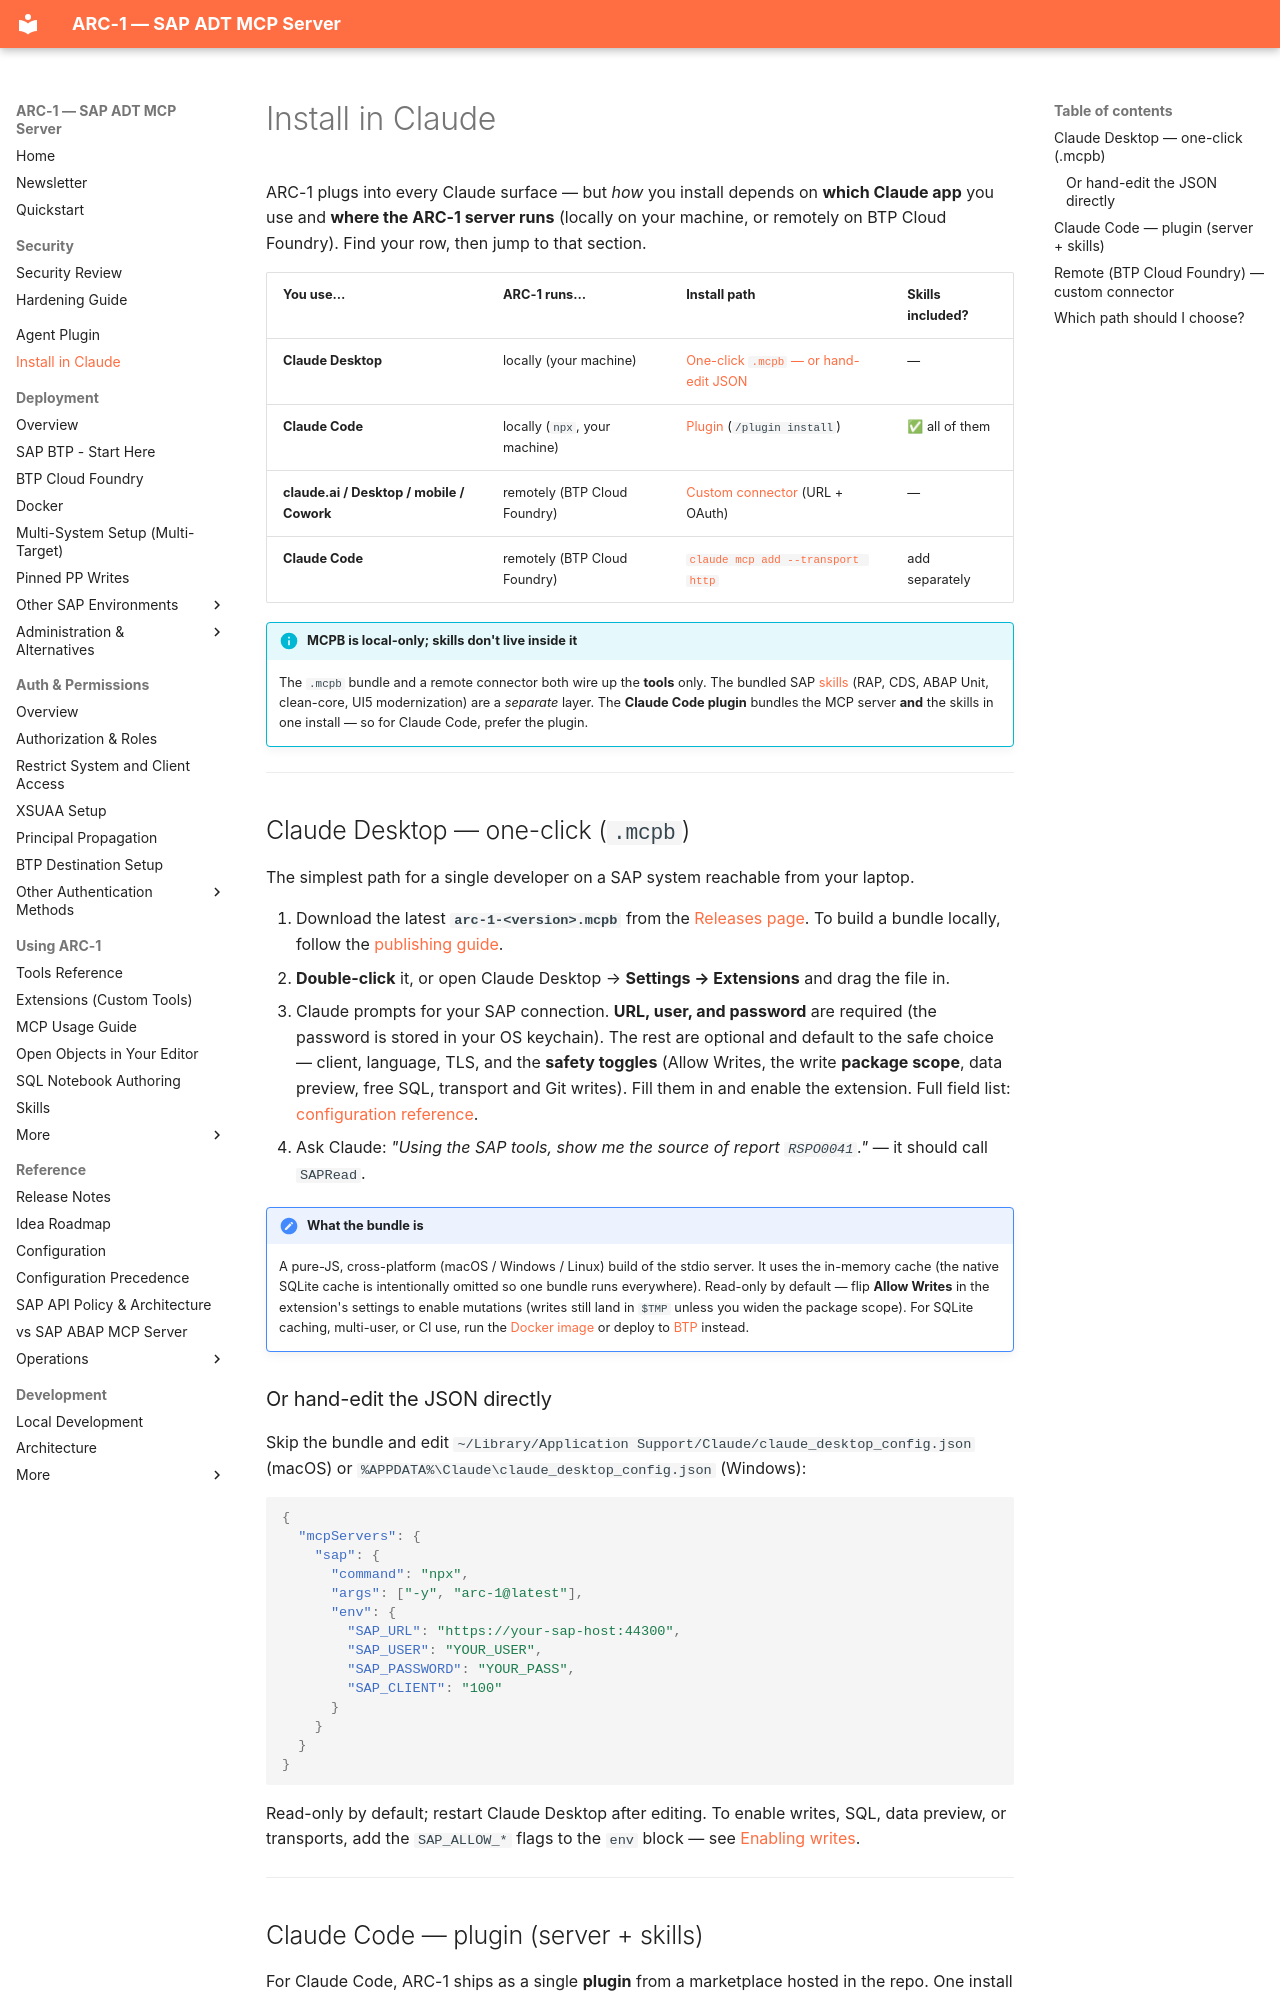

repository: arc-mcp/arc-1 · page: install-in-claude/index.html · generator: mkdocs

# Install in Claude

ARC-1 plugs into every Claude surface — but *how* you install depends on **which Claude app** you
use and **where the ARC-1 server runs** (locally on your machine, or remotely on BTP Cloud Foundry).
Find your row, then jump to that section.

| You use… | ARC-1 runs… | Install path | Skills included? |
|---|---|---|---|
| **Claude Desktop** | locally (your machine) | [One-click `.mcpb` — or hand-edit JSON](#claude-desktop-one-click-mcpb) | — |
| **Claude Code** | locally (`npx`, your machine) | [Plugin](#claude-code-plugin-server-skills) (`/plugin install`) | ✅ all of them |
| **claude.ai / Desktop / mobile / Cowork** | remotely (BTP Cloud Foundry) | [Custom connector](#remote-btp-cloud-foundry-custom-connector) (URL + OAuth) | — |
| **Claude Code** | remotely (BTP Cloud Foundry) | [`claude mcp add --transport http`](#remote-btp-cloud-foundry-custom-connector) | add separately |

!!! info "MCPB is local-only; skills don't live inside it"
    The `.mcpb` bundle and a remote connector both wire up the **tools** only. The bundled SAP
    [skills](skills.md) (RAP, CDS, ABAP Unit, clean-core, UI5 modernization) are a *separate*
    layer. The **Claude Code plugin** bundles the MCP server **and** the
    skills in one install — so for Claude Code, prefer the plugin.

---

## Claude Desktop — one-click (`.mcpb`)

The simplest path for a single developer on a SAP system reachable from your laptop.

1. Download the latest **`arc-1-<version>.mcpb`** from the
   [Releases page](https://github.com/arc-mcp/arc-1/releases). To build a bundle locally, follow the
   [publishing guide](https://github.com/arc-mcp/arc-1/blob/main/docs/publishing-guide.md#6-claude-desktop-extensions).
2. **Double-click** it, or open Claude Desktop → **Settings → Extensions** and drag the file in.
3. Claude prompts for your SAP connection. **URL, user, and password** are required (the password is
   stored in your OS keychain). The rest are optional and default to the safe choice — client,
   language, TLS, and the **safety toggles** (Allow Writes, the write **package scope**, data preview,
   free SQL, transport and Git writes). Fill them in and enable the extension. Full field list:
   [configuration reference](configuration-reference.md).
4. Ask Claude: *"Using the SAP tools, show me the source of report `RSPO0041`."* — it should call
   `SAPRead`.

!!! note "What the bundle is"
    A pure-JS, cross-platform (macOS / Windows / Linux) build of the stdio server. It uses the
    in-memory cache (the native SQLite cache is intentionally omitted so one bundle runs everywhere).
    Read-only by default — flip **Allow Writes** in the extension's settings to enable mutations
    (writes still land in `$TMP` unless you widen the package scope). For SQLite caching, multi-user,
    or CI use, run the [Docker image](docker.md) or deploy to [BTP](btp-cloud-foundry-deployment.md)
    instead.

### Or hand-edit the JSON directly

Skip the bundle and edit `~/Library/Application Support/Claude/claude_desktop_config.json` (macOS) or
`%APPDATA%\Claude\claude_desktop_config.json` (Windows):

```json
{
  "mcpServers": {
    "sap": {
      "command": "npx",
      "args": ["-y", "arc-1@latest"],
      "env": {
        "SAP_URL": "https://your-sap-host:44300",
        "SAP_USER": "YOUR_USER",
        "SAP_PASSWORD": "YOUR_PASS",
        "SAP_CLIENT": "100"
      }
    }
  }
}
```

Read-only by default; restart Claude Desktop after editing. To enable writes, SQL, data preview, or
transports, add the `SAP_ALLOW_*` flags to the `env` block — see
[Enabling writes](quickstart.md#enabling-writes-sql-and-data-preview).

---
